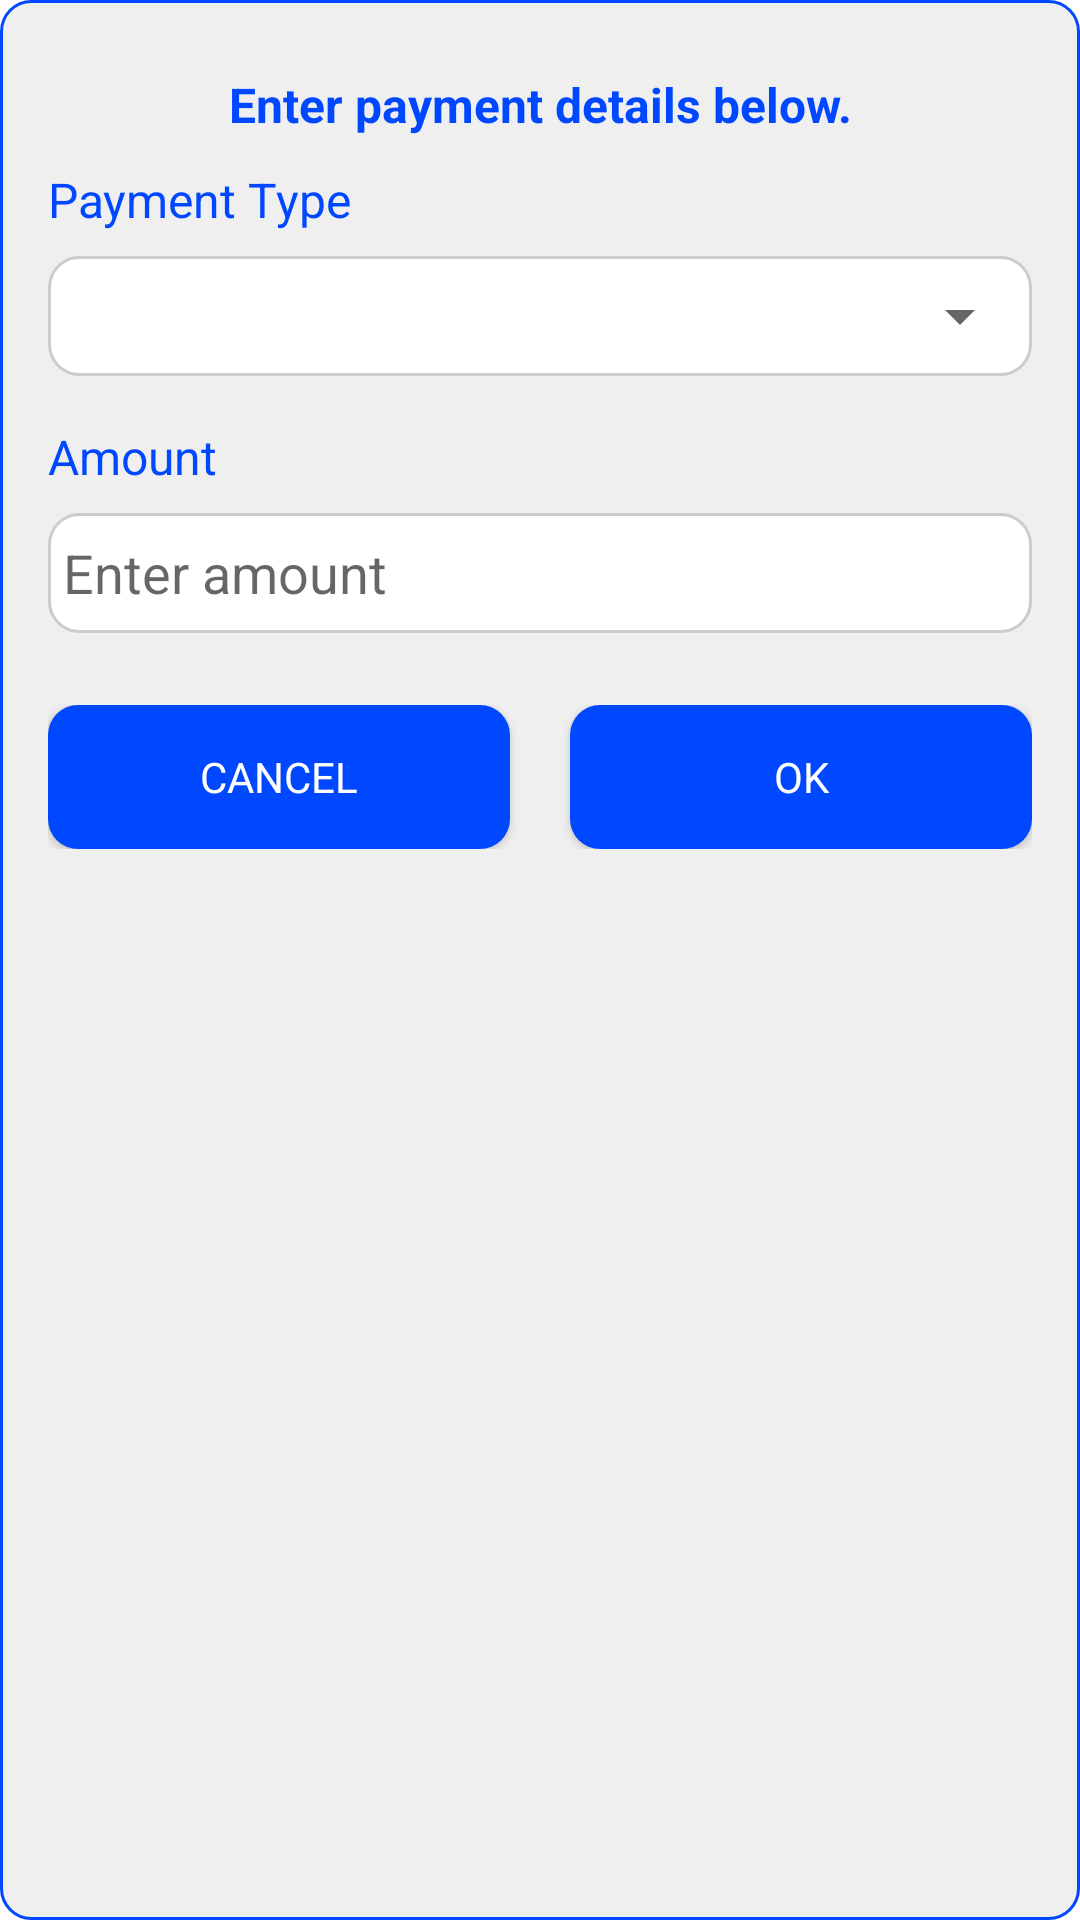

Produce the Android XML layout that renders to this screen, including the resource entries it uses.
<!-- AndroidManifest.xml: application theme Theme.MeraBillsPaymentsApp -->
<!-- res/layout/dialog_add_payment.xml -->
<?xml version="1.0" encoding="utf-8"?>
<androidx.constraintlayout.widget.ConstraintLayout xmlns:android="http://schemas.android.com/apk/res/android"
    xmlns:app="http://schemas.android.com/apk/res-auto"
    android:layout_width="@dimen/_300dp"
    android:layout_height="wrap_content"
    android:background="@drawable/payment_dialog_bg"
    android:padding="@dimen/_16dp">

    <androidx.appcompat.widget.AppCompatTextView
        android:id="@+id/titleTextView"
        android:layout_width="fill_parent"
        android:layout_height="wrap_content"
        android:layout_marginTop="@dimen/_8dp"
        android:fontFamily="sans-serif"
        android:gravity="center"
        android:text="@string/please_enter_amount_below"
        android:textColor="@color/primary"
        android:textSize="16sp"
        android:textStyle="bold"
        app:layout_constraintStart_toStartOf="parent"
        app:layout_constraintTop_toTopOf="parent" />


    <androidx.appcompat.widget.AppCompatTextView
        android:id="@+id/paymentTypeLabelTextView"
        android:layout_width="wrap_content"
        android:layout_height="wrap_content"
        android:layout_marginTop="@dimen/_10dp"
        android:fontFamily="sans-serif"
        android:text="@string/payment_type"
        android:textColor="@color/primary"
        android:textSize="@dimen/_16sp"
        app:layout_constraintStart_toStartOf="parent"
        app:layout_constraintTop_toBottomOf="@+id/titleTextView" />

    <LinearLayout
        android:id="@+id/spinnerPaymentTypeLayout"
        android:layout_width="fill_parent"
        android:layout_height="@dimen/_40dp"
        android:layout_marginTop="@dimen/_8dp"
        android:layout_weight="70"
        android:background="@drawable/background_grey_border"
        android:orientation="horizontal"
        app:layout_constraintStart_toStartOf="parent"
        app:layout_constraintTop_toBottomOf="@+id/paymentTypeLabelTextView">

        <Spinner
            android:id="@+id/paymentTypeSpinner"
            android:layout_width="match_parent"
            android:layout_height="@dimen/_40dp"
            android:fontFamily="sans-serif" />

    </LinearLayout>


    <androidx.appcompat.widget.AppCompatTextView
        android:id="@+id/amountLabelTextView"
        android:layout_width="wrap_content"
        android:layout_height="wrap_content"
        android:layout_marginTop="@dimen/_16dp"
        android:fontFamily="sans-serif"
        android:text="@string/amount"
        android:textColor="@color/primary"
        android:textSize="@dimen/_16sp"
        app:layout_constraintStart_toStartOf="parent"
        app:layout_constraintTop_toBottomOf="@+id/spinnerPaymentTypeLayout" />

    <androidx.appcompat.widget.AppCompatEditText
        android:id="@+id/amountEditText"
        android:layout_width="match_parent"
        android:layout_height="@dimen/_40dp"
        android:layout_marginTop="@dimen/_8dp"
        android:background="@drawable/background_grey_border"
        android:fontFamily="sans-serif"
        android:hint="@string/enter_amount"
        android:inputType="numberDecimal"
        android:padding="5dp"
        app:layout_constraintStart_toStartOf="parent"
        app:layout_constraintTop_toBottomOf="@+id/amountLabelTextView" />

    <androidx.appcompat.widget.AppCompatTextView
        android:id="@+id/providerLabelTextView"
        android:layout_width="wrap_content"
        android:layout_height="wrap_content"
        android:layout_marginTop="@dimen/_16dp"
        android:fontFamily="sans-serif"
        android:text="@string/provider_name"
        android:textColor="@color/primary"
        android:textSize="@dimen/_16sp"
        android:visibility="gone"
        app:layout_constraintStart_toStartOf="parent"
        app:layout_constraintTop_toBottomOf="@+id/amountEditText" />

    <androidx.appcompat.widget.AppCompatEditText
        android:id="@+id/providerEditText"
        android:layout_width="match_parent"
        android:layout_height="@dimen/_40dp"
        android:layout_marginTop="@dimen/_8dp"
        android:background="@drawable/background_grey_border"
        android:fontFamily="sans-serif"
        android:hint="@string/enter_provider_name"
        android:inputType="text"
        android:padding="5dp"
        android:visibility="gone"
        app:layout_constraintStart_toStartOf="parent"
        app:layout_constraintTop_toBottomOf="@+id/providerLabelTextView" />

    <androidx.appcompat.widget.AppCompatTextView
        android:id="@+id/transactionLabelTextView"
        android:layout_width="wrap_content"
        android:layout_height="wrap_content"
        android:layout_marginTop="@dimen/_16dp"
        android:fontFamily="sans-serif"
        android:text="@string/transaction_reference"
        android:textColor="@color/primary"
        android:textSize="@dimen/_16sp"
        android:visibility="gone"
        app:layout_constraintStart_toStartOf="parent"
        app:layout_constraintTop_toBottomOf="@+id/providerEditText" />

    <androidx.appcompat.widget.AppCompatEditText
        android:id="@+id/transactionEditText"
        android:layout_width="match_parent"
        android:layout_height="@dimen/_40dp"
        android:layout_marginTop="@dimen/_8dp"
        android:background="@drawable/background_grey_border"
        android:fontFamily="sans-serif"
        android:hint="@string/enter_transaction_reference"
        android:inputType="text"
        android:padding="5dp"
        android:visibility="gone"
        app:layout_constraintStart_toStartOf="parent"
        app:layout_constraintTop_toBottomOf="@+id/transactionLabelTextView" />

    <LinearLayout
        android:layout_width="match_parent"
        android:layout_height="wrap_content"
        android:layout_marginTop="@dimen/_24dp"
        android:orientation="horizontal"
        app:layout_constraintEnd_toEndOf="parent"
        app:layout_constraintStart_toStartOf="parent"
        app:layout_constraintTop_toBottomOf="@+id/transactionEditText">

        <androidx.appcompat.widget.AppCompatButton
            android:id="@+id/cancelButton"
            android:layout_width="0dp"
            android:layout_height="wrap_content"
            android:layout_marginEnd="@dimen/_20dp"
            android:layout_weight="1"
            android:background="@drawable/save_button_background"
            android:fontFamily="sans-serif"
            android:text="@string/cancel"
            android:textColor="@color/white" />

        <androidx.appcompat.widget.AppCompatButton
            android:id="@+id/addButton"
            android:layout_width="0dp"
            android:layout_height="wrap_content"
            android:layout_weight="1"
            android:background="@drawable/save_button_background"
            android:fontFamily="sans-serif"
            android:text="@string/ok"
            android:textColor="@color/white" />
    </LinearLayout>

</androidx.constraintlayout.widget.ConstraintLayout>
<!-- resources referenced by this layout -->
<resources>
  <color name="primary">#0048FF</color>
  <color name="white">#FFFFFFFF</color>
  <dimen name="_10dp">10dp</dimen>
  <dimen name="_16dp">16dp</dimen>
  <dimen name="_16sp">16sp</dimen>
  <dimen name="_20dp">20dp</dimen>
  <dimen name="_24dp">24dp</dimen>
  <dimen name="_300dp">300dp</dimen>
  <dimen name="_40dp">40dp</dimen>
  <dimen name="_8dp">8dp</dimen>
  <!-- drawable background_grey_border (drawable) -->
  <?xml version="1.0" encoding="utf-8"?>
  <selector xmlns:android="http://schemas.android.com/apk/res/android">
  
      <item>
          <shape>
              <solid android:color="@color/white" />
              <corners android:radius="10dp" />
              <stroke android:width="1dp" android:color="@color/borderGrey" />
          </shape>
      </item>
  
  </selector>
  <!-- drawable payment_dialog_bg (drawable) -->
  <?xml version="1.0" encoding="utf-8"?>
  <selector xmlns:android="http://schemas.android.com/apk/res/android">
  
      <item>
          <shape>
              <corners android:radius="10dp" />
              <stroke android:width="1dp" android:color="@color/primary" />
              <solid android:color="@color/bgGrey" />
          </shape>
      </item>
  
  </selector>
  <!-- drawable save_button_background (drawable) -->
  <?xml version="1.0" encoding="utf-8"?>
  <selector xmlns:android="http://schemas.android.com/apk/res/android">
  
      <item>
          <shape>
              <solid android:color="@color/primary" />
              <corners android:radius="10dp" />
          </shape>
      </item>
  
  </selector>
  <string name="amount">Amount</string>
  <string name="cancel">Cancel</string>
  <string name="enter_amount">Enter amount</string>
  <string name="enter_provider_name">Enter provider bank name</string>
  <string name="enter_transaction_reference">Enter transaction reference number</string>
  <string name="ok">Ok</string>
  <string name="payment_type">Payment Type</string>
  <string name="please_enter_amount_below">Enter payment details below.</string>
  <string name="provider_name">Provider Name</string>
  <string name="transaction_reference">Transaction Reference</string>
  <style name="Theme.MeraBillsPaymentsApp" parent="Theme.MaterialComponents.DayNight.DarkActionBar">
          
          <item name="colorPrimary">@color/primary</item>
          <item name="colorPrimaryVariant">@color/primary</item>
          <item name="colorOnPrimary">@color/white</item>
          
          <item name="colorSecondary">@color/secondary</item>
          <item name="colorSecondaryVariant">@color/secondary</item>
          <item name="colorOnSecondary">@color/black</item>
          
          <item name="android:statusBarColor">?attr/colorSecondaryVariant</item>
          
      </style>
  <color name="borderGrey">#CCCCCC</color>
  <color name="bgGrey">#EFEFEF</color>
  <color name="secondary">#0037C3</color>
  <color name="black">#FF000000</color>
</resources>
